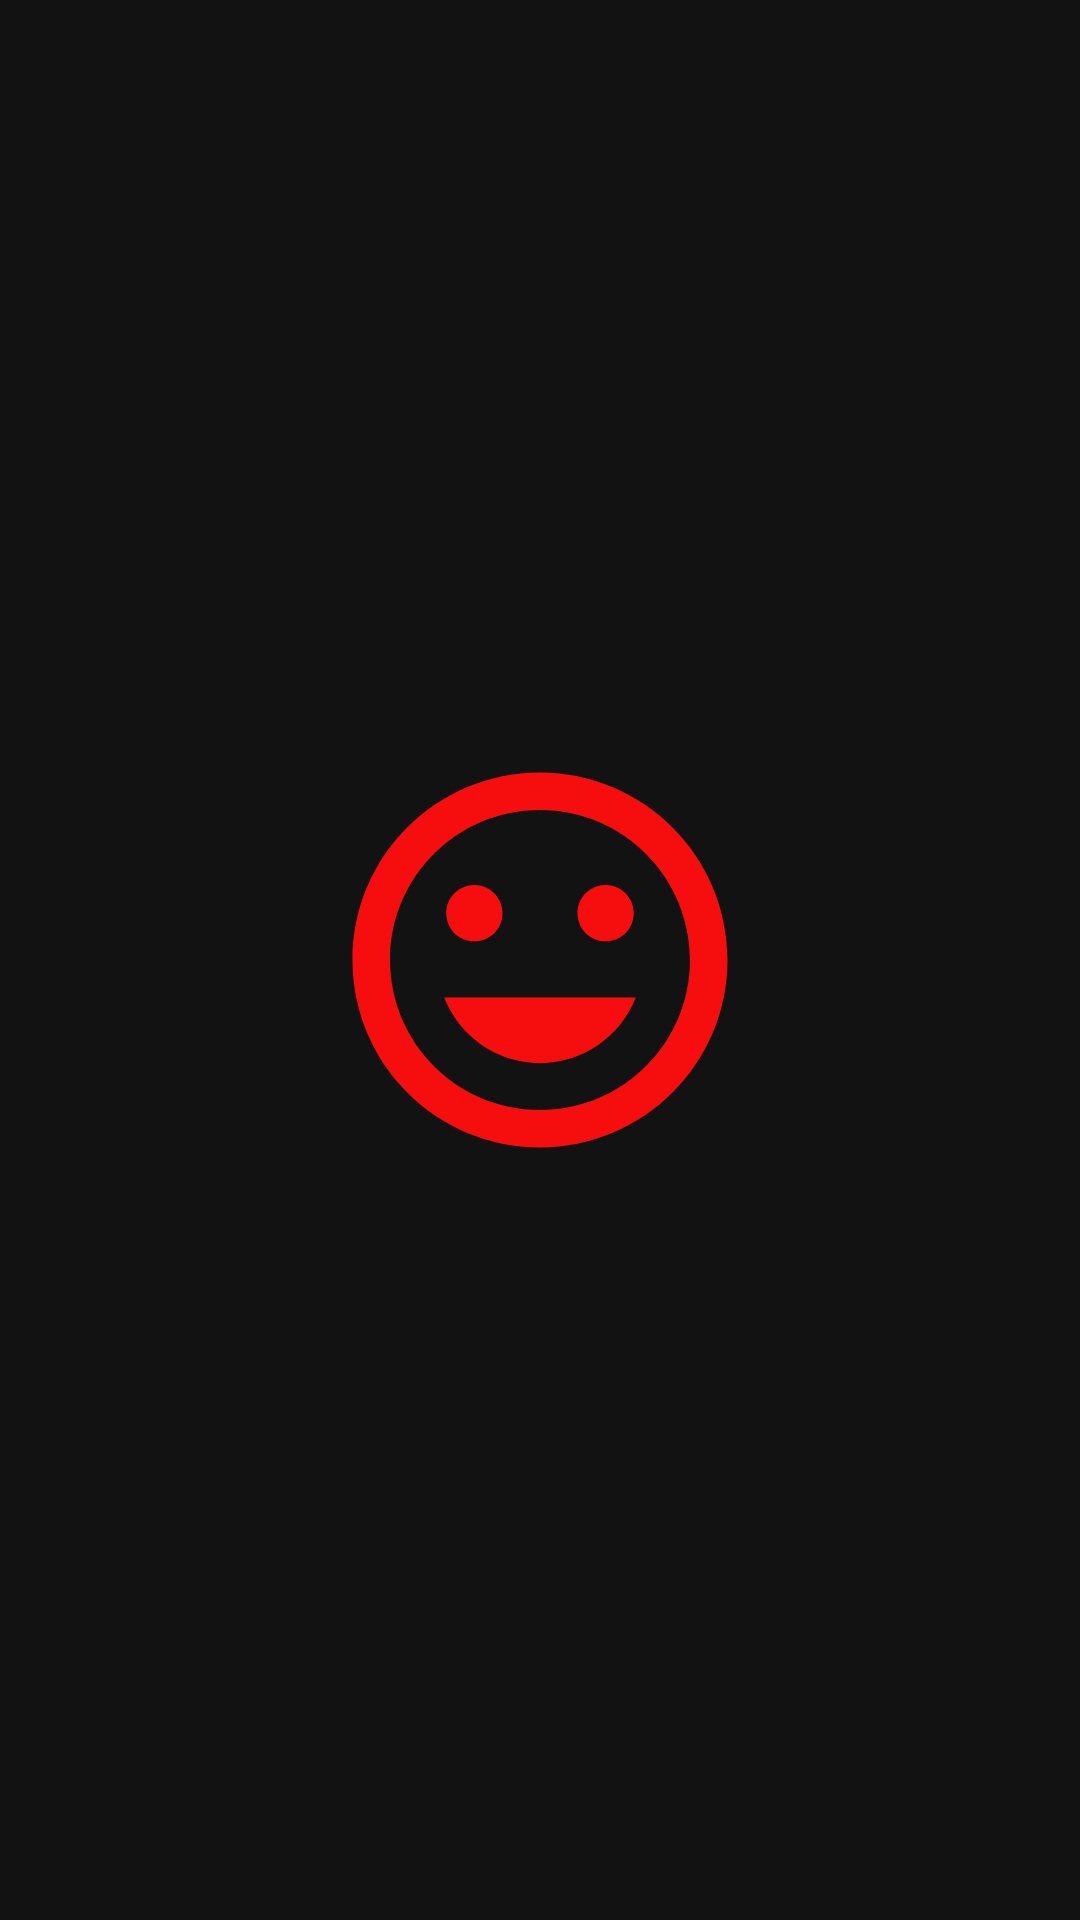

This screen was rendered from an Android layout file. Write that file and the resources it references.
<!-- AndroidManifest.xml: application theme Theme.Unscramble -->
<!-- res/layout/activity_splash.xml -->
<?xml version="1.0" encoding="utf-8"?>
<LinearLayout xmlns:android="http://schemas.android.com/apk/res/android"
    xmlns:app="http://schemas.android.com/apk/res-auto"
    xmlns:tools="http://schemas.android.com/tools"
    android:id="@+id/main"
    android:layout_width="match_parent"
    android:gravity="center"
    android:layout_height="match_parent"
    tools:context=".splash">

    <ImageView
        android:id="@+id/imageView2"
        android:layout_width="150dp"
        android:layout_height="150dp"
        app:srcCompat="@drawable/baseline_insert_emoticon_24" />
</LinearLayout>
<!-- resources referenced by this layout -->
<resources>
  <!-- drawable baseline_insert_emoticon_24 (drawable) -->
  <vector xmlns:android="http://schemas.android.com/apk/res/android" android:height="24dp" android:tint="#F60D0D" android:viewportHeight="24" android:viewportWidth="24" android:width="24dp">
        
      <path android:fillColor="@android:color/white" android:pathData="M11.99,2C6.47,2 2,6.48 2,12s4.47,10 9.99,10C17.52,22 22,17.52 22,12S17.52,2 11.99,2zM12,20c-4.42,0 -8,-3.58 -8,-8s3.58,-8 8,-8 8,3.58 8,8 -3.58,8 -8,8zM15.5,11c0.83,0 1.5,-0.67 1.5,-1.5S16.33,8 15.5,8 14,8.67 14,9.5s0.67,1.5 1.5,1.5zM8.5,11c0.83,0 1.5,-0.67 1.5,-1.5S9.33,8 8.5,8 7,8.67 7,9.5 7.67,11 8.5,11zM12,17.5c2.33,0 4.31,-1.46 5.11,-3.5L6.89,14c0.8,2.04 2.78,3.5 5.11,3.5z"/>
      
  </vector>
  <style name="Theme.Unscramble" parent="Theme.MaterialComponents.NoActionBar">
          
          <item name="colorPrimary">@color/indigo_500</item>
          <item name="colorPrimaryVariant">@color/indigo_800</item>
          <item name="colorOnPrimary">@color/white</item>
          
          <item name="colorSecondary">@color/light_blue_200</item>
          <item name="colorSecondaryVariant">@color/light_blue_700</item>
          <item name="colorOnSecondary">@color/black</item>
          
          <item name="android:statusBarColor" tools:targetApi="l">?attr/colorPrimaryVariant</item>
          
          <item name="android:textColor">@color/black</item>
      </style>
  <!-- not gathered from this repository: default colours our renderer supplied (Android Studio template values) -->
  <color name="black">#FF000000</color>
  <color name="white">#FFFFFFFF</color>
</resources>
